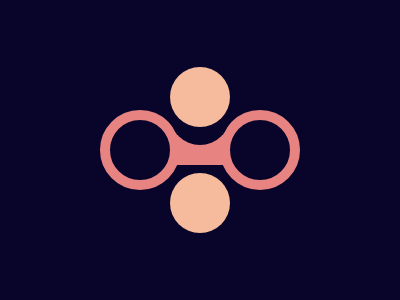

Write a web page that renders exactly this picture using CSS.


<div class="rectangle"></div>
<div class="circle-one left"></div>
<div class="circle-one right"></div>
<div class="circle-two top"></div>
<div class="circle-two bottom"></div>
<style>
    body {
        margin: 0;
        background: #09042A;
    }
    .circle-one {
        height: 60px;
        width: 60px;
        border: 10px solid #E78481;
        border-radius: 50%;
        position: absolute;
    }

    .circle-two {
        height: 60px;
        width: 60px;
        background: #F5BB9C;
        border-radius: 50%;
        position: absolute;
    }

    .left {
        top: 110px;
        left: 100px;
    }

    .right {
        top: 110px;
        left: 220px;
    }
    .top {
        left: 170px;
        top: 67px;
        box-shadow: 0 18px #09042A;
    }
    .bottom {
        left: 170px;
        top: 173px;
    }
    .rectangle {
        background: #E78481;
        width: 50px;
        height: 30px;
        position: absolute;
        left: 173px;
        top: 135px
    }
</style>